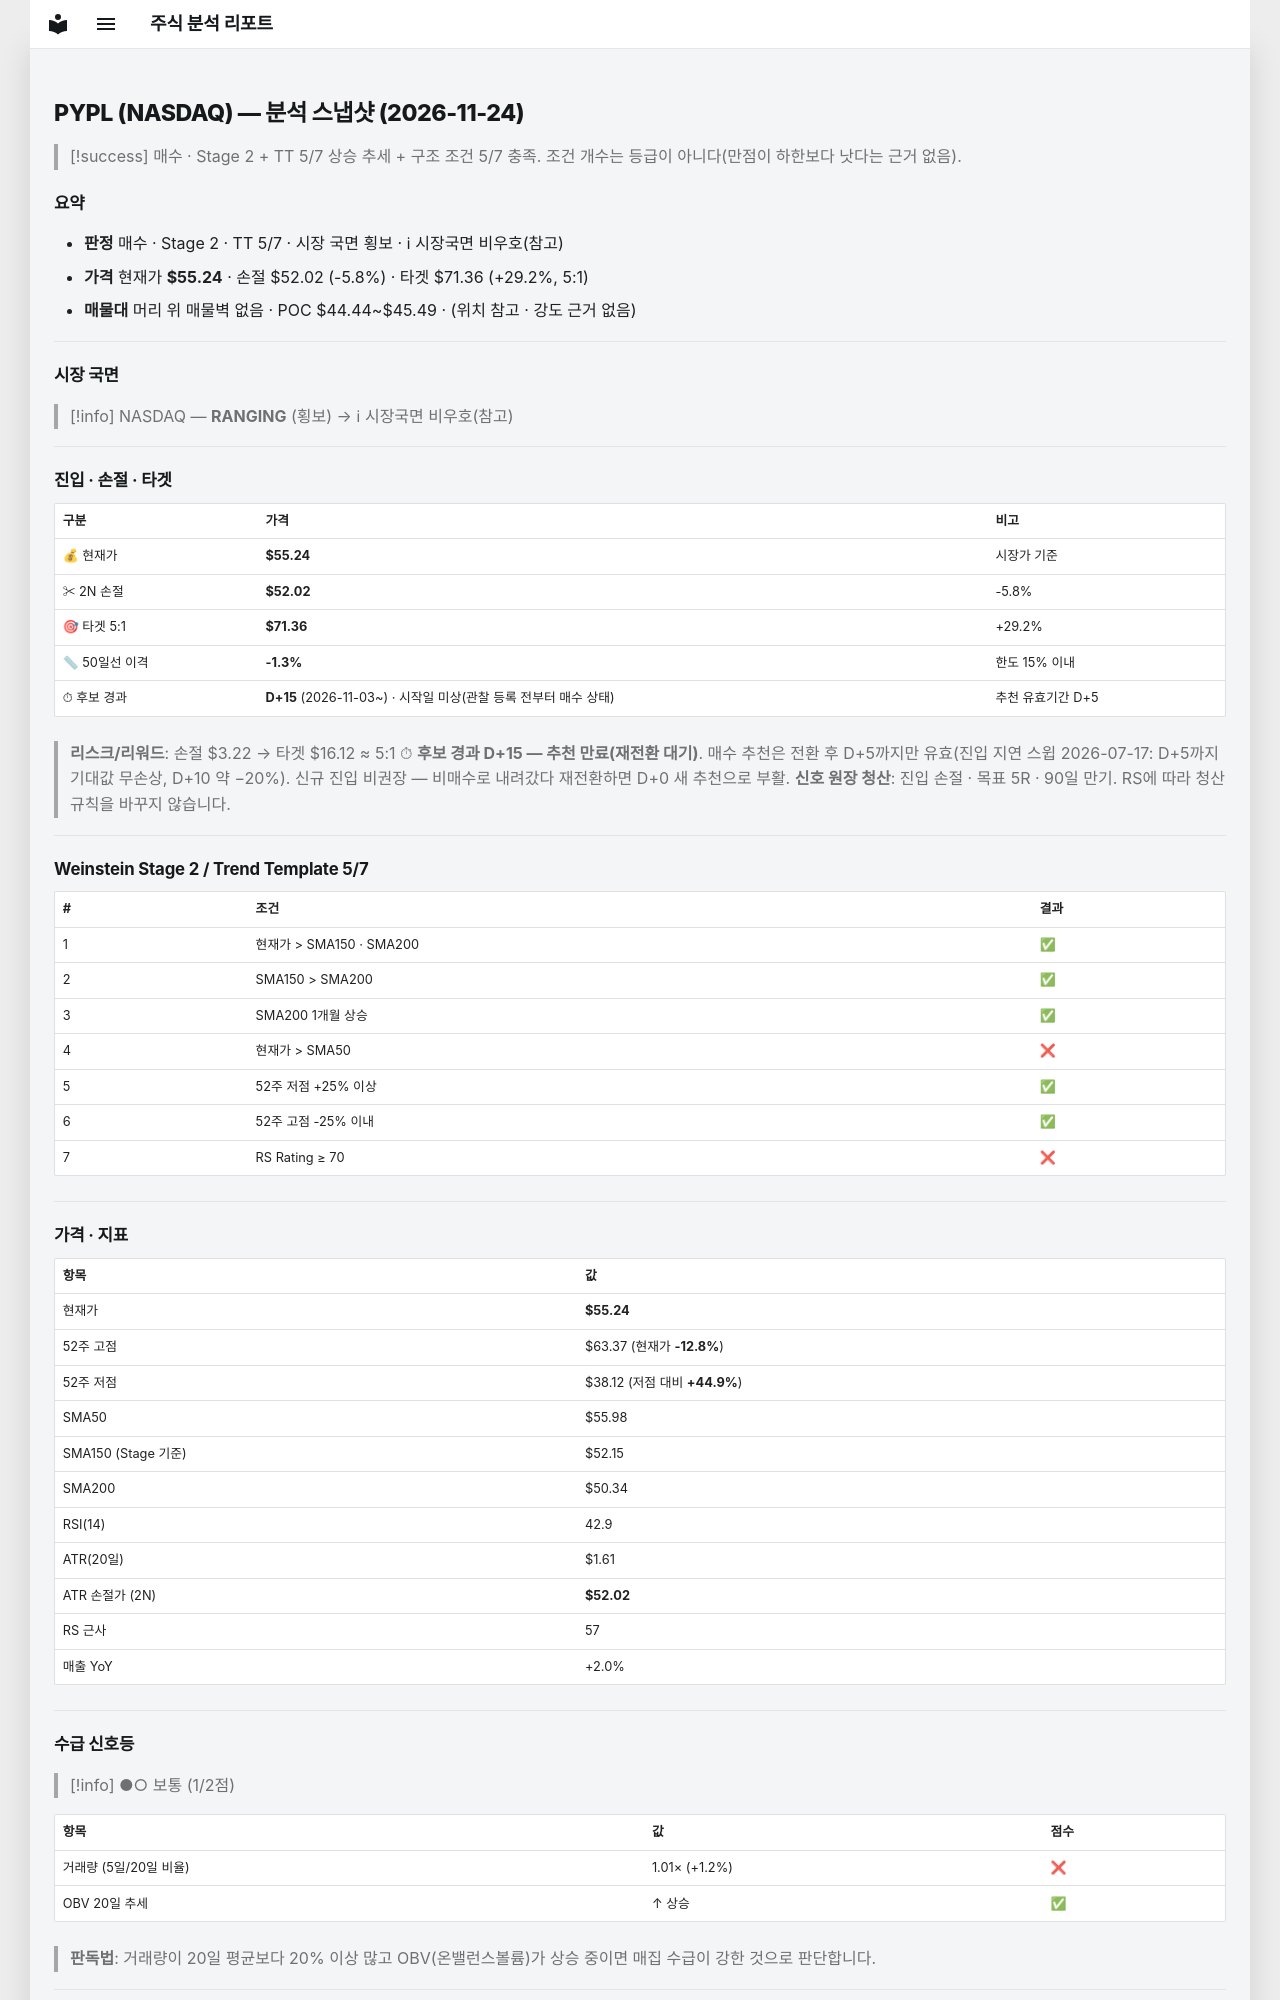

repository: soloandco/stock-reports · page: snapshots/PYPL-2026-11-24/index.html · generator: mkdocs

---
type: analysis-snapshot
title: PYPL 분석 스냅샷
ticker: PYPL
market: NASDAQ
created: 2026-11-24
updated: 2026-11-24
bar-date: 2026-11-23
verdict: 매수관찰
real-rr: 2.28
sma50-gap-pct: -1.3
candidate-days: 15
candidate-since: 2026-11-03
candidate-start-unknown: true
weekly-position: 저항대아래
weekly-overhead-price: 62.58
weekly-overhead-pct: 13.3
stage: 2
trend-template-score: 5
tt-max: 7
ma-set: sma-50-150-200
price: 55.2400016784668
stop-price: 52.01664630249252
market-regime: RANGING
supply-demand-score: 1/2
supply-demand-label: 보통
status: tracking
tags:
  - stock-agent
  - watchlist
  - PYPL
  - analysis
related:
  - "[[analysis-template]]"
---

# PYPL (NASDAQ) — 분석 스냅샷 (2026-11-24)

> [!success] 매수 · Stage 2 + TT 5/7
> 상승 추세 + 구조 조건 5/7 충족. 조건 개수는 등급이 아니다(만점이 하한보다 낫다는 근거 없음).

## 요약

- **판정** 매수 · Stage 2 · TT 5/7 · 시장 국면 횡보 · ℹ 시장국면 비우호(참고)
- **가격** 현재가 **$55.24** · 손절 $52.02 (-5.8%) · 타겟 $71.36 (+29.2%, 5:1)
- **매물대** 머리 위 매물벽 없음 · POC $44.44~$45.49 · (위치 참고 · 강도 근거 없음)

---

## 시장 국면

> [!info] NASDAQ — **RANGING** (횡보) → ℹ 시장국면 비우호(참고)

---

## 진입 · 손절 · 타겟

| 구분 | 가격 | 비고 |
|------|------|------|
| 💰 현재가 | **$55.24** | 시장가 기준 |
| ✂ 2N 손절 | **$52.02** | -5.8% |
| 🎯 타겟 5:1 | **$71.36** | +29.2% |
| 📏 50일선 이격 | **-1.3%** | 한도 15% 이내 |
| ⏱ 후보 경과 | **D+15** (2026-11-03~) · 시작일 미상(관찰 등록 전부터 매수 상태) | 추천 유효기간 D+5 |

> **리스크/리워드**: 손절 $3.22 → 타겟 $16.12 ≈ 5:1
> ⏱ **후보 경과 D+15 — 추천 만료(재전환 대기)**. 매수 추천은 전환 후 D+5까지만 유효(진입 지연 스윕 2026-07-17: D+5까지 기대값 무손상, D+10 약 −20%). 신규 진입 비권장 — 비매수로 내려갔다 재전환하면 D+0 새 추천으로 부활.
> **신호 원장 청산**: 진입 손절 · 목표 5R · 90일 만기. RS에 따라 청산 규칙을 바꾸지 않습니다.

---

## Weinstein Stage 2 / Trend Template 5/7

| # | 조건 | 결과 |
|---|------|------|
| 1 | 현재가 > SMA150 · SMA200 | ✅ |
| 2 | SMA150 > SMA200 | ✅ |
| 3 | SMA200 1개월 상승 | ✅ |
| 4 | 현재가 > SMA50 | ❌ |
| 5 | 52주 저점 +25% 이상 | ✅ |
| 6 | 52주 고점 -25% 이내 | ✅ |
| 7 | RS Rating ≥ 70 | ❌ |

---

## 가격 · 지표

| 항목 | 값 |
|------|---|
| 현재가 | **$55.24** |
| 52주 고점 | $63.37 (현재가 **-12.8%**) |
| 52주 저점 | $38.12 (저점 대비 **+44.9%**) |
| SMA50 | $55.98 |
| SMA150 (Stage 기준) | $52.15 |
| SMA200 | $50.34 |
| RSI(14) | 42.9 |
| ATR(20일) | $1.61 |
| ATR 손절가 (2N) | **$52.02** |
| RS 근사 | 57 |
| 매출 YoY | +2.0% |

---
## 수급 신호등

> [!info] ●○ 보통 (1/2점)

| 항목 | 값 | 점수 |
|------|------|------|
| 거래량 (5일/20일 비율) | 1.01× (+1.2%) | ❌ |
| OBV 20일 추세 | ↑ 상승 | ✅ |

> **판독법**: 거래량이 20일 평균보다 20% 이상 많고 OBV(온밸런스볼륨)가 상승 중이면 매집 수급이 강한 것으로 판단합니다.

---
